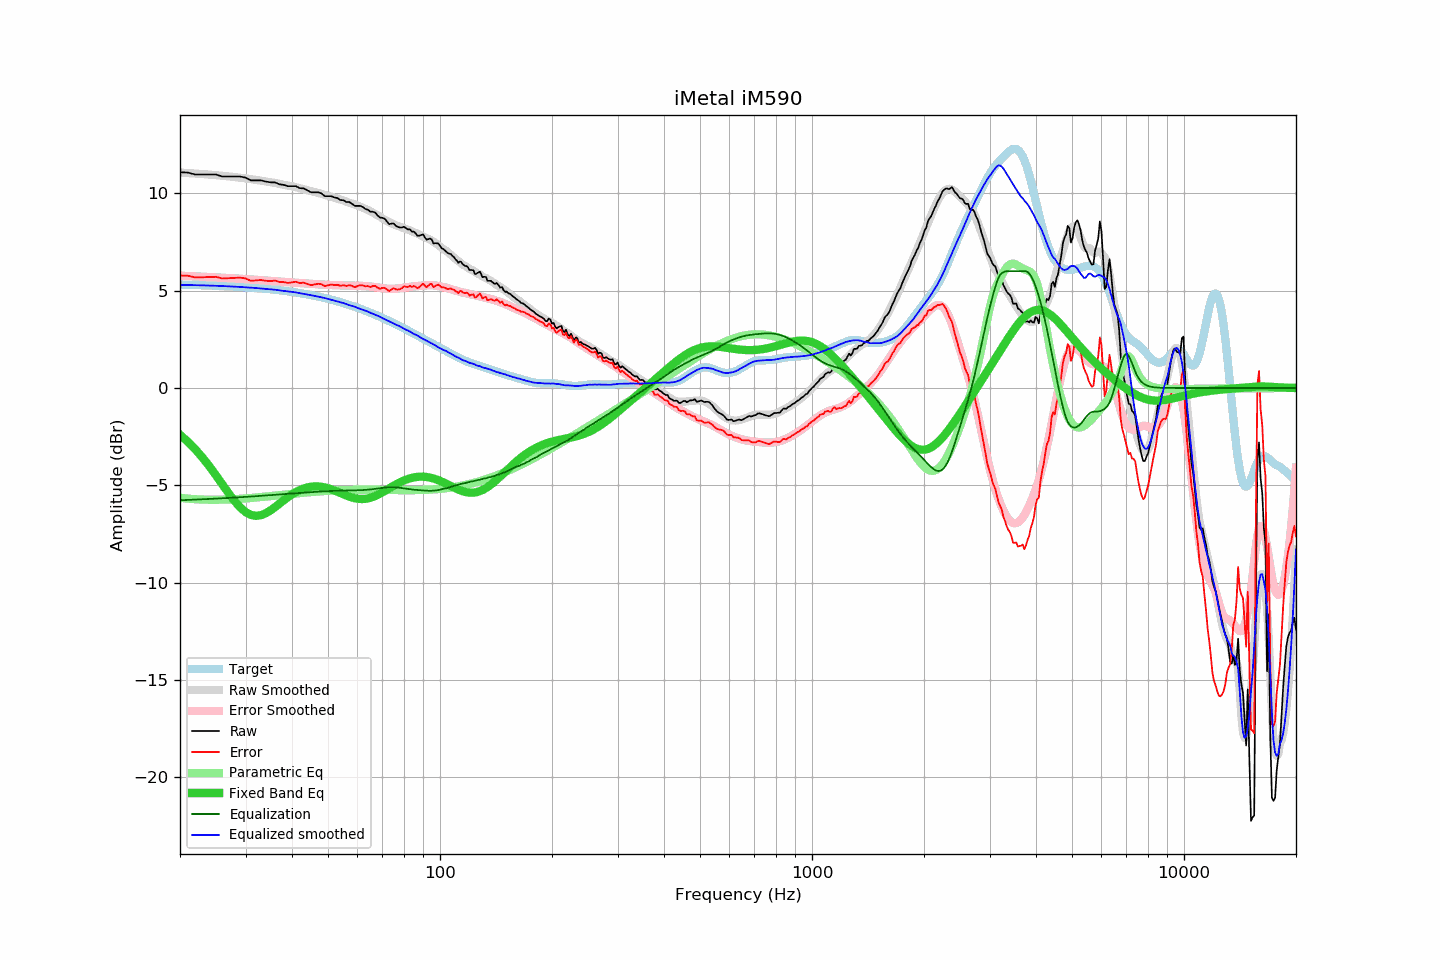

The table this chart was drawn from, first rows:
frequency, raw, error, smoothed, error_smoothed, equalization, parametric_eq, equalized_raw, equalized_smoothed, target
20, 11.09, 5.78, 11.07, 5.77, -5.77, -2.40, 5.32, 5.30, 5.31
21, 11.07, 5.77, 11.05, 5.75, -5.75, -2.76, 5.32, 5.29, 5.30
22, 10.97, 5.68, 11.02, 5.74, -5.74, -3.16, 5.23, 5.28, 5.29
23, 10.97, 5.69, 10.99, 5.72, -5.72, -3.58, 5.25, 5.28, 5.28
24, 10.97, 5.70, 10.97, 5.70, -5.70, -4.03, 5.27, 5.26, 5.27
25, 10.97, 5.71, 10.94, 5.68, -5.68, -4.49, 5.29, 5.25, 5.26
26, 10.87, 5.63, 10.91, 5.67, -5.67, -4.96, 5.20, 5.24, 5.24
27, 10.87, 5.64, 10.88, 5.65, -5.65, -5.40, 5.22, 5.23, 5.23
28, 10.87, 5.66, 10.84, 5.63, -5.63, -5.80, 5.24, 5.21, 5.21
29, 10.87, 5.67, 10.81, 5.61, -5.61, -6.13, 5.25, 5.19, 5.20
30, 10.81, 5.63, 10.77, 5.60, -5.60, -6.37, 5.21, 5.18, 5.18
31, 10.67, 5.51, 10.73, 5.58, -5.58, -6.52, 5.09, 5.15, 5.16
32, 10.67, 5.53, 10.70, 5.56, -5.56, -6.57, 5.11, 5.14, 5.14
33, 10.67, 5.55, 10.66, 5.54, -5.54, -6.54, 5.13, 5.11, 5.12
34, 10.61, 5.51, 10.62, 5.52, -5.52, -6.44, 5.09, 5.09, 5.10
35, 10.57, 5.50, 10.58, 5.51, -5.51, -6.29, 5.06, 5.07, 5.07
36, 10.57, 5.52, 10.54, 5.49, -5.49, -6.12, 5.08, 5.05, 5.05
37, 10.47, 5.45, 10.49, 5.47, -5.47, -5.95, 5.00, 5.02, 5.02
38, 10.44, 5.44, 10.44, 5.45, -5.45, -5.77, 4.98, 4.99, 5.00
39, 10.37, 5.40, 10.40, 5.44, -5.44, -5.61, 4.93, 4.96, 4.97
40, 10.37, 5.43, 10.36, 5.42, -5.42, -5.47, 4.95, 4.94, 4.94
41, 10.37, 5.46, 10.32, 5.41, -5.41, -5.34, 4.96, 4.91, 4.91
42, 10.27, 5.39, 10.27, 5.39, -5.39, -5.24, 4.88, 4.87, 4.88
43, 10.26, 5.41, 10.22, 5.38, -5.38, -5.16, 4.88, 4.84, 4.84
44, 10.16, 5.35, 10.17, 5.36, -5.36, -5.11, 4.80, 4.81, 4.81
45, 10.06, 5.28, 10.12, 5.35, -5.35, -5.07, 4.71, 4.77, 4.78
46, 10.06, 5.32, 10.07, 5.34, -5.34, -5.06, 4.72, 4.73, 4.74
47, 10.06, 5.36, 10.02, 5.33, -5.33, -5.06, 4.73, 4.70, 4.70
48, 10.00, 5.34, 9.98, 5.32, -5.32, -5.08, 4.68, 4.66, 4.66
49, 9.86, 5.24, 9.93, 5.31, -5.31, -5.11, 4.55, 4.62, 4.62
50, 9.86, 5.28, 9.88, 5.30, -5.30, -5.15, 4.56, 4.58, 4.58
51, 9.86, 5.32, 9.82, 5.29, -5.29, -5.21, 4.57, 4.53, 4.54
52, 9.79, 5.29, 9.77, 5.29, -5.29, -5.27, 4.50, 4.49, 4.50
53, 9.76, 5.30, 9.73, 5.28, -5.28, -5.33, 4.48, 4.45, 4.45
54, 9.66, 5.25, 9.68, 5.27, -5.27, -5.40, 4.39, 4.41, 4.41
55, 9.65, 5.28, 9.63, 5.27, -5.27, -5.46, 4.38, 4.36, 4.36
56, 9.56, 5.24, 9.58, 5.27, -5.27, -5.52, 4.29, 4.31, 4.32
57, 9.56, 5.29, 9.53, 5.27, -5.27, -5.58, 4.29, 4.26, 4.27
58, 9.47, 5.25, 9.48, 5.26, -5.26, -5.63, 4.21, 4.22, 4.22
59, 9.36, 5.18, 9.44, 5.26, -5.26, -5.66, 4.10, 4.18, 4.17
60, 9.36, 5.23, 9.38, 5.26, -5.26, -5.69, 4.10, 4.12, 4.12
61, 9.36, 5.28, 9.32, 5.25, -5.25, -5.70, 4.11, 4.06, 4.07
62, 9.30, 5.27, 9.27, 5.25, -5.25, -5.70, 4.05, 4.02, 4.02
63, 9.20, 5.23, 9.21, 5.24, -5.24, -5.69, 3.96, 3.98, 3.97
64, 9.16, 5.24, 9.15, 5.23, -5.23, -5.67, 3.93, 3.93, 3.92
65, 9.06, 5.19, 9.08, 5.21, -5.21, -5.64, 3.85, 3.87, 3.87
66, 9.06, 5.24, 9.01, 5.20, -5.20, -5.60, 3.86, 3.81, 3.82
67, 9.01, 5.25, 8.94, 5.18, -5.18, -5.55, 3.83, 3.76, 3.76
68, 8.86, 5.15, 8.88, 5.16, -5.16, -5.49, 3.69, 3.71, 3.71
69, 8.76, 5.10, 8.80, 5.15, -5.15, -5.43, 3.61, 3.66, 3.66
70, 8.75, 5.15, 8.72, 5.13, -5.13, -5.36, 3.62, 3.59, 3.60
71, 8.70, 5.15, 8.65, 5.12, -5.12, -5.30, 3.58, 3.53, 3.55
72, 8.56, 5.06, 8.58, 5.10, -5.10, -5.23, 3.46, 3.48, 3.50
73, 8.42, 4.98, 8.52, 5.10, -5.10, -5.16, 3.32, 3.43, 3.44
74, 8.45, 5.06, 8.47, 5.09, -5.09, -5.09, 3.35, 3.37, 3.39
75, 8.46, 5.13, 8.42, 5.10, -5.10, -5.03, 3.36, 3.32, 3.33
76, 8.35, 5.07, 8.37, 5.11, -5.11, -4.96, 3.24, 3.26, 3.28
77, 8.28, 5.05, 8.33, 5.11, -5.11, -4.90, 3.16, 3.22, 3.22
78, 8.25, 5.08, 8.29, 5.13, -5.13, -4.85, 3.12, 3.17, 3.17
79, 8.25, 5.13, 8.25, 5.14, -5.14, -4.80, 3.11, 3.11, 3.12
... 553 more rows
